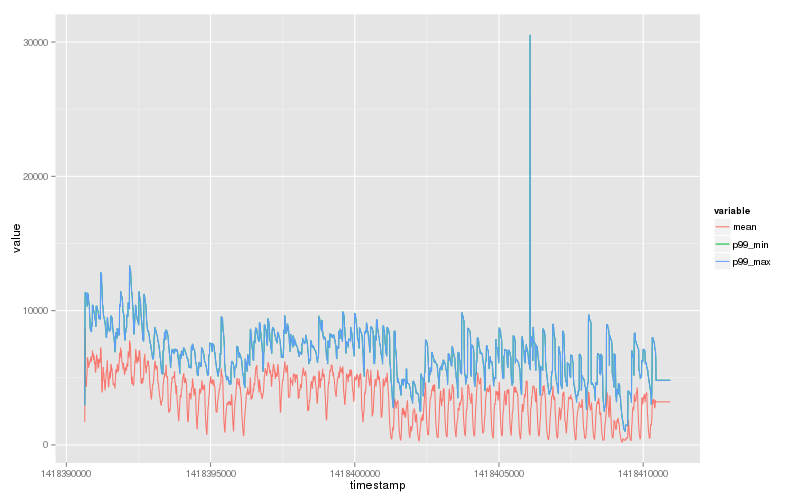

The table this chart was drawn from, first rows:
timestamp, mean, p99_min, p99_max
1418390639, 1714, 2955, 2955
1418390644, 5043, 7443, 7443
1418390649, 8697, 10608, 10608
1418390654, 8352, 11393, 11393
1418390659, 6698, 11359, 11359
1418390664, 5201, 11312, 11312
1418390669, 4680, 11296, 11296
1418390674, 4476, 11279, 11279
1418390679, 4574, 11271, 11271
1418390684, 4337, 11267, 11267
1418390689, 4348, 11254, 11254
1418390694, 4406, 11253, 11253
1418390699, 4479, 11159, 11159
1418390704, 4783, 11020, 11020
1418390709, 5093, 10995, 10995
1418390714, 5203, 10912, 10912
1418390719, 5338, 10425, 10425
1418390724, 5876, 10311, 10311
1418390729, 6486, 11325, 11325
1418390734, 6535, 11319, 11319
1418390739, 6384, 11319, 11319
1418390744, 6378, 11218, 11218
1418390749, 6397, 11218, 11218
1418390754, 6186, 11210, 11210
1418390759, 6211, 11160, 11160
1418390764, 5998, 10989, 10989
1418390769, 5825, 10843, 10843
1418390774, 5747, 10693, 10693
1418390779, 5884, 10593, 10593
1418390784, 5949, 10533, 10533
1418390789, 6080, 10526, 10526
1418390794, 6043, 10415, 10415
1418390799, 6006, 10405, 10405
1418390804, 6070, 9875, 9875
1418390809, 6195, 9461, 9461
1418390814, 6096, 9447, 9447
1418390819, 6145, 9374, 9374
1418390824, 6192, 8747, 8747
1418390829, 6261, 8643, 8643
1418390834, 6345, 8643, 8643
1418390839, 6384, 8641, 8641
1418390844, 6465, 8614, 8614
1418390849, 6569, 8496, 8496
1418390854, 6453, 8496, 8496
1418390859, 6360, 8461, 8461
1418390864, 6303, 8445, 8445
1418390869, 6201, 8437, 8437
1418390874, 6321, 8437, 8437
1418390879, 6412, 9085, 9085
1418390884, 6493, 9085, 9085
1418390889, 6635, 9071, 9071
1418390894, 6564, 8882, 8882
1418390899, 6645, 8854, 8854
1418390904, 7036, 10422, 10422
1418390909, 6849, 10405, 10405
1418390914, 6646, 10405, 10405
1418390919, 6701, 10405, 10405
1418390924, 6675, 10400, 10400
1418390929, 6611, 10380, 10380
1418390934, 6773, 10270, 10270
... 3,977 more rows
